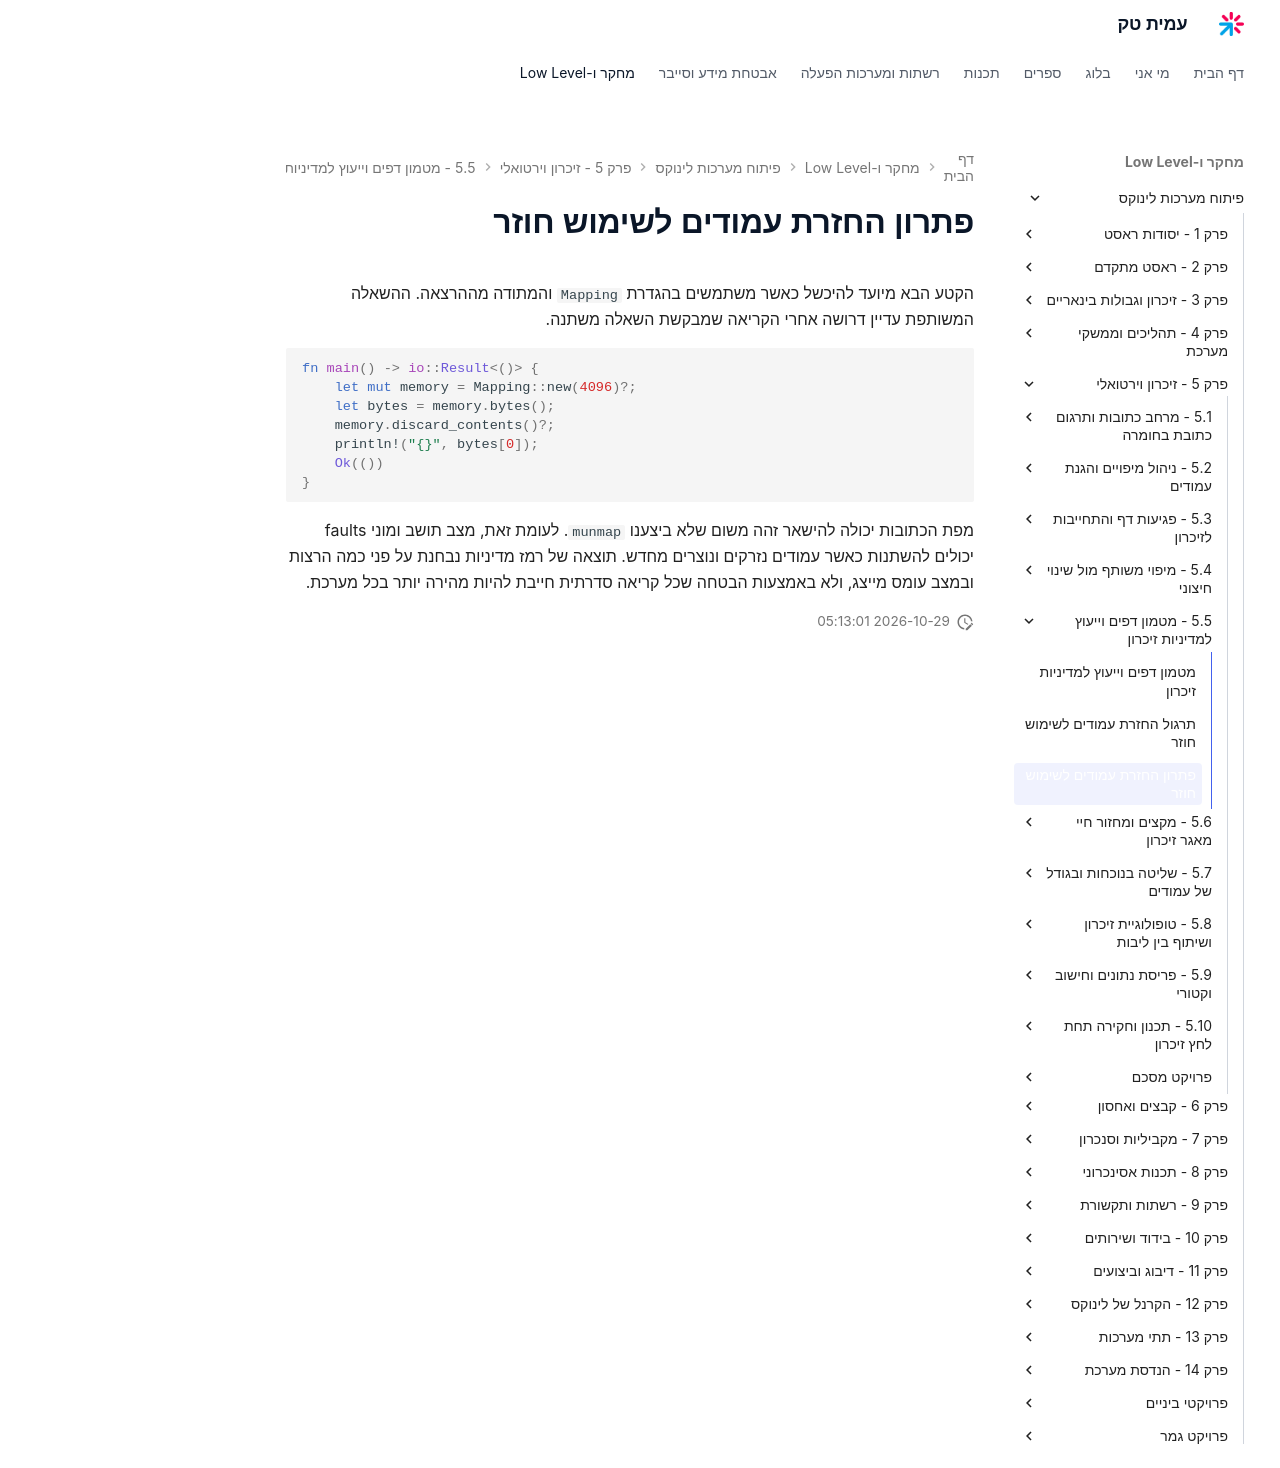

repository: AmitPinchasi/amittech · page: פיתוח-מערכות-לינוקס/5 - זיכרון וירטואלי/5.5 - מטמון דפים וייעוץ למדיניות זיכרון/5.5 - מטמון דפים וייעוץ למדיניות זיכרון - פתרון/index.html · generator: mkdocs

# פתרון החזרת עמודים לשימוש חוזר

הקטע הבא מיועד להיכשל כאשר משתמשים בהגדרת `Mapping` והמתודה מההרצאה. ההשאלה המשותפת עדיין דרושה אחרי הקריאה שמבקשת השאלה משתנה.

```rust
fn main() -> io::Result<()> {
    let mut memory = Mapping::new(4096)?;
    let bytes = memory.bytes();
    memory.discard_contents()?;
    println!("{}", bytes[0]);
    Ok(())
}
```

מפת הכתובות יכולה להישאר זהה משום שלא ביצענו `munmap`. לעומת זאת, מצב תושב ומוני faults יכולים להשתנות כאשר עמודים נזרקים ונוצרים מחדש. תוצאה של רמז מדיניות נבחנת על פני כמה הרצות ובמצב עומס מייצג, ולא באמצעות הבטחה שכל קריאה סדרתית חייבת להיות מהירה יותר בכל מערכת.
